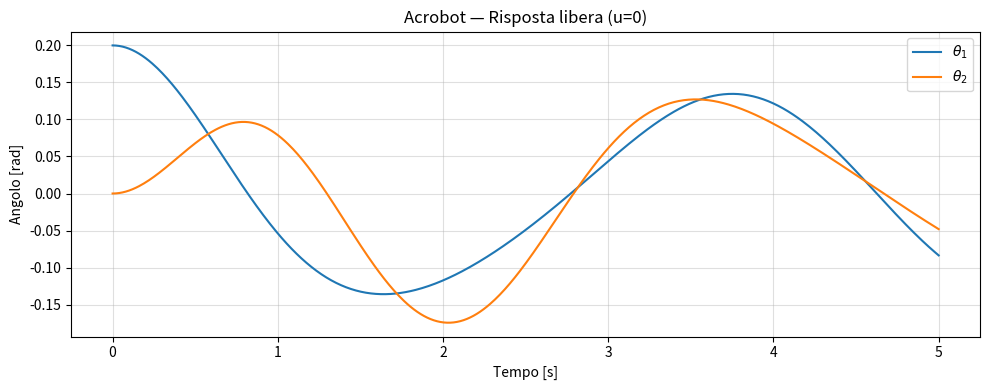

Reproduce this figure in Python.
#
# Acrobot — Modello Dinamico Continuo e Discreto
# Progetto Optimal Control — Parameter Set 3
#
# Autori: [inserire nomi]
# Corso:  Optimal Control & Reinforcement Learning — UniBO 2025/26
#
# Riferimento teorico:
#   [Slide 05] Continuous-Time Optimal Control  — Sezione "Mechanical Systems"
#   [Slide 07] Gradient Method — sezione "System Linearization"
#   [Slide 08] Second-Order Methods (iDDP)      — sezione "Jacobians"
#   [Session4/8_dynamics_symb.py]               — pattern simbolico del professore
#
# DESCRIZIONE DEL SISTEMA
# =======================
# L'Acrobot è un doppio pendolo planare con:
#   - Link 1 (spalla): passivo, nessuna coppia diretta
#   - Link 2 (gomito): attuato con coppia τ
#
# Stato:  x = [θ₁, θ₂, θ̇₁, θ̇₂] ∈ ℝ⁴
#   θ₁  : angolo assoluto link 1, misurato dal basso (θ₁=0 → link giù)
#   θ₂  : angolo RELATIVO link 2 rispetto a link 1
#   θ̇₁, θ̇₂ : velocità angolari
#
# Ingresso: u = [τ] ∈ ℝ¹ (coppia al solo giunto 2 — Acrobot underactuated)
#

import numpy as np
import sympy as sy

# =============================================================================
# 0. DIMENSIONI GLOBALI DEL SISTEMA
# =============================================================================
ns = 4   # numero di stati  [θ₁, θ₂, θ̇₁, θ̇₂]
ni = 1   # numero di ingressi [τ]

# =============================================================================
# 1. PARAMETRI FISICI — Set 3 dell'Assignment
# =============================================================================
#
# Ricavati dal documento "Acrobot_Assignment.pdf" — Parameter Set 3
#
# m1, m2  [kg]    : masse dei link
# l1, l2  [m]     : lunghezze totali dei link
# lc1,lc2 [m]     : distanza centro di massa dal giunto prossimale (link uniforme → lc = l/2)
# I1, I2  [kg·m²] : momenti di inerzia rispetto al centro di massa (baricentro)
# g       [m/s²]  : accelerazione di gravità
# f1, f2  [N·m·s] : coefficienti di smorzamento viscoso ai giunti
# dt      [s]     : passo di discretizzazione RK4 — identico in tutto il progetto

m1,  m2  = 1.5, 1.5
l1,  l2  = 2.0, 2.0
lc1, lc2 = 1.0, 1.0
I1,  I2  = 2.0, 2.0
g        = 9.81
f1,  f2  = 1.0, 1.0
dt       = 0.01   # [s]

# =============================================================================
# 2. MODELLO DINAMICO SIMBOLICO — Equazioni di Eulero-Lagrange
# =============================================================================
#
# L'equazione del moto in forma Lagrangiana è (vedi [Slide 05]):
#
#   M(q) q̈ + C(q, q̇) q̇ + G(q) + F q̇ = B_u τ
#
# dove:
#   q = [θ₁, θ₂]ᵀ         — vettore di configurazione
#   M(q)  ∈ ℝ²ˣ²          — matrice di massa (simmetrica, def. positiva)
#   C(q,q̇) ∈ ℝ²ˣ²         — matrice di Coriolis/centrifuga (Simboli di Christoffel)
#   G(q)   ∈ ℝ²            — vettore gravitazionale (= ∂V/∂q)
#   F = diag(f₁,f₂) ∈ ℝ²ˣ² — attrito viscoso
#   B_u = [0; 1] ∈ ℝ²      — matrice di ingresso (solo giunto 2 attuato)
#
# Forma esplicita per la simulazione (isolata q̈):
#   q̈ = M(q)⁻¹ [B_u τ - C(q,q̇) q̇ - G(q) - F q̇]
#
# Stato completo: ẋ = f(x,u) = [q̇; q̈]

print("Acrobot dynamics: compiling symbolic matrices (one-time cost)...")

# Simboli SymPy (pattern adottato da [Session4/8_dynamics_symb.py])
th1, th2, dth1, dth2 = sy.symbols('th1 th2 dth1 dth2')
tau_sym = sy.symbols('tau')
state_sym = [th1, th2, dth1, dth2]

# ---- Matrice di Massa M(q) ----
# M₁₁ = I₁ + I₂ + m₁ lc₁² + m₂(l₁² + 2l₁lc₂cos(θ₂) + lc₂²)
# M₁₂ = M₂₁ = I₂ + m₂ lc₂ (l₁ cos(θ₂) + lc₂)
# M₂₂ = I₂ + m₂ lc₂²
M_sym = sy.Matrix([
    [I1 + I2 + lc1**2*m1 + m2*(l1**2 + 2*l1*lc2*sy.cos(th2) + lc2**2),
     I2 + lc2*m2*(l1*sy.cos(th2) + lc2)],
    [I2 + lc2*m2*(l1*sy.cos(th2) + lc2),
     I2 + lc2**2*m2]
])

# ---- Matrice di Coriolis/Centrifuga C(q,q̇) ----
# Calcolata dalla formula dei Simboli di Christoffel: C_ij = Σ_k Γᵢⱼₖ q̇ₖ
# dove Γᵢⱼₖ = ½(∂Mᵢⱼ/∂qₖ + ∂Mᵢₖ/∂qⱼ - ∂Mⱼₖ/∂qᵢ)
# Il termine h = m₂ l₁ lc₂ sin(θ₂) appare ripetutamente
C_sym = sy.Matrix([
    [-l1*lc2*m2*dth2*sy.sin(th2),  -l1*lc2*m2*(dth1+dth2)*sy.sin(th2)],
    [ l1*lc2*m2*dth1*sy.sin(th2),   0]
])

# ---- Vettore Gravitazionale G(q) = ∂V/∂q ----
# V(q) = m₁g lc₁(1-cosθ₁) + m₂g[l₁(1-cosθ₁) + lc₂(1-cos(θ₁+θ₂))]
# G₁ = ∂V/∂θ₁ = g lc₁ m₁ sinθ₁ + g m₂(l₁ sinθ₁ + lc₂ sin(θ₁+θ₂))
# G₂ = ∂V/∂θ₂ = g m₂ lc₂ sin(θ₁+θ₂)
G_sym = sy.Matrix([
    [g*lc1*m1*sy.sin(th1) + g*m2*(l1*sy.sin(th1) + lc2*sy.sin(th1+th2))],
    [g*m2*lc2*sy.sin(th1+th2)]
])

# ---- Matrice di Attrito Viscoso F ----
F_sym = sy.Matrix([[f1, 0], [0, f2]])

# Compilazione in funzioni NumPy efficienti (lambdify — vedi [Session4/8_dynamics_symb.py])
# Eseguita UNA sola volta all'import del modulo
get_M = sy.lambdify(state_sym, M_sym, 'numpy')
get_C = sy.lambdify(state_sym, C_sym, 'numpy')
get_G = sy.lambdify(state_sym, G_sym, 'numpy')
get_F = sy.lambdify(state_sym, F_sym, 'numpy')

print("Acrobot dynamics: symbolic compilation complete.")


# =============================================================================
# 3. DINAMICA CONTINUA NUMERICA: ẋ = f(x, u)
# =============================================================================
def continuous_dynamics(xx, uu):
    """
    Calcola la derivata dello stato ẋ = f(x, u).

    Implementa l'equazione di Eulero-Lagrange:
        M(q) q̈ = B_u τ - C(q,q̇) q̇ - G(q) - F q̇

    dove B_u = [0; 1] (coppia solo al giunto 2 — Acrobot).
    Il sistema lineare M q̈ = rhs è risolto con np.linalg.solve
    (fattorizzazione LU — più stabile e veloce di inv(M)).

    [Rif.: Slide 05 — "Dynamics of Mechanical Systems"]

    Args:
        xx : array-like (4,) — stato [θ₁, θ₂, θ̇₁, θ̇₂]
        uu : array-like (1,) — ingresso [τ]

    Returns:
        x_dot : ndarray (4,) — [θ̇₁, θ̇₂, θ̈₁, θ̈₂]
    """
    xx = np.array(xx, dtype=float).flatten()
    uu = np.array(uu, dtype=float).flatten()

    if xx.size != 4:
        raise ValueError(
            f"[dynamics] Attesi 4 stati, ricevuti {xx.size}. "
            "Assicurarsi di passare un singolo step, non l'intera traiettoria."
        )

    th1_v, th2_v, dth1_v, dth2_v = xx

    # Valutazione numerica delle matrici dinamiche
    M_n = get_M(th1_v, th2_v, dth1_v, dth2_v)  # (2×2)
    C_n = get_C(th1_v, th2_v, dth1_v, dth2_v)  # (2×2)
    G_n = get_G(th1_v, th2_v, dth1_v, dth2_v)  # (2×1)
    F_n = get_F(th1_v, th2_v, dth1_v, dth2_v)  # (2×2)

    dth_vec = np.array([[dth1_v], [dth2_v]])      # q̇ ∈ ℝ²
    u_val   = uu[0] if uu.size > 0 else 0.0
    tau_vec = np.array([[0.0], [u_val]])           # B_u τ (giunto 1 passivo)

    # rhs = B_u τ - C q̇ - G - F q̇
    rhs = tau_vec - C_n @ dth_vec - G_n - F_n @ dth_vec

    # Risoluzione: M q̈ = rhs  →  q̈ = M⁻¹ rhs
    ddth = np.linalg.solve(M_n, rhs).flatten()

    return np.array([dth1_v, dth2_v, ddth[0], ddth[1]])


# =============================================================================
# 4. MAPPA DISCRETA RK4: x_{t+1} = F(x_t, u_t)
# =============================================================================
def step(xx, uu):
    """
    Singolo passo RK4 senza Jacobiani — versione pubblica veloce.

    Usare questa funzione invece di dynamics() quando NON servono
    i Jacobiani (es. rollout in armijo.py, simulazione forward pass).
    È ~11x più veloce di dynamics() perché evita le 10 chiamate FD.
    """
    return _step_only(xx, uu)


def _step_only(xx, uu):
    """
    Singolo passo RK4 — funzione helper PRIVATA.

    Separata da dynamics() per prevenire ricorsione infinita
    durante il calcolo dei Jacobiani per differenze finite:
    dynamics() chiama _step_only(), non se stessa.

    Integrazione Runge-Kutta del 4° ordine (errore locale O(dt⁵)):
        k₁ = f(x, u)
        k₂ = f(x + dt/2·k₁, u)
        k₃ = f(x + dt/2·k₂, u)
        k₄ = f(x + dt·k₃, u)
        x⁺ = x + dt/6·(k₁ + 2k₂ + 2k₃ + k₄)

    [Rif.: Slide 05 — "Discretization of Continuous-Time Systems"]
    """
    k1 = continuous_dynamics(xx, uu)
    k2 = continuous_dynamics(xx + 0.5*dt*k1, uu)
    k3 = continuous_dynamics(xx + 0.5*dt*k2, uu)
    k4 = continuous_dynamics(xx + dt*k3,     uu)
    return xx + (dt/6.0) * (k1 + 2*k2 + 2*k3 + k4)


def dynamics(xx, uu):
    """
    Mappa discreta x_{t+1} = F(x_t, u_t) con Jacobiani linearizzati.

    Restituisce lo stato successivo e le matrici di linearizzazione:
        A_t = ∂F/∂x |_{x_t, u_t}   ∈ ℝ⁴ˣ⁴
        B_t = ∂F/∂u |_{x_t, u_t}   ∈ ℝ⁴ˣ¹

    I Jacobiani sono calcolati con differenze finite CENTRALI (errore O(ε²)):
        ∂F/∂x_i ≈ [F(x+ε eᵢ, u) - F(x-ε eᵢ, u)] / (2ε)
    più accurate delle differenze unilaterali O(ε).
    [Rif.: Slide 07 — "Numerical Computation of Jacobians"]

    Questi Jacobiani sono usati in:
        - solver_newton.py       → Q-function expansion (iDDP backward pass)
        - solver_ltv_lqr.py     → TV-LQR design (Task 3)
        - task4_main.py         → LTV model per MPC (Task 4)

    Args:
        xx : array (4,) — stato corrente
        uu : array (1,) — ingresso corrente

    Returns:
        xxp : ndarray (4,)   — stato successivo
        A   : ndarray (4,4)  — Jacobiano discreto ∂F/∂x
        B   : ndarray (4,1)  — Jacobiano discreto ∂F/∂u
    """
    xx = np.array(xx, dtype=float).flatten()
    uu = np.array(uu, dtype=float).flatten()

    xxp = _step_only(xx, uu)

    eps = 1e-5   # passo di perturbazione: bilanciamento errore troncamento/arrotondamento

    # Jacobiano A = ∂F/∂x (differenze finite centrali per ogni componente di stato)
    A = np.zeros((ns, ns))
    for i in range(ns):
        xi = xx.copy(); xi[i] += eps
        xd = xx.copy(); xd[i] -= eps
        A[:, i] = (_step_only(xi, uu) - _step_only(xd, uu)) / (2*eps)

    # Jacobiano B = ∂F/∂u (differenze finite centrali per ogni componente di ingresso)
    B = np.zeros((ns, ni))
    for i in range(ni):
        ui = uu.copy(); ui[i] += eps
        ud = uu.copy(); ud[i] -= eps
        B[:, i] = (_step_only(xx, ui) - _step_only(xx, ud)) / (2*eps)

    return xxp, A, B


# =============================================================================
# 5. TEST RAPIDO (solo quando lanciato direttamente)
# =============================================================================
if __name__ == "__main__":
    import matplotlib.pyplot as plt

    print("\n=== Test dynamics.py ===")
    x0 = np.array([0.1, 0.0, 0.0, 0.0])
    u0 = np.array([0.0])
    xn, A, B = dynamics(x0, u0)
    print(f"x0  = {x0}")
    print(f"x1  = {xn.round(6)}")
    print(f"A shape: {A.shape},  B shape: {B.shape}")
    print(f"A (prima riga): {A[0].round(4)}")

    # Simulazione libera per 5 secondi
    T_sim, steps_sim = 5.0, int(5.0/dt)
    hist = np.zeros((steps_sim, ns))
    x = np.array([0.2, 0.0, 0.0, 0.0])
    for t in range(steps_sim):
        hist[t] = x
        x, _, _ = dynamics(x, np.array([0.0]))

    t_ax = np.linspace(0, T_sim, steps_sim)
    plt.figure(figsize=(10,4))
    plt.plot(t_ax, hist[:,0], label=r'$\theta_1$')
    plt.plot(t_ax, hist[:,1], label=r'$\theta_2$')
    plt.xlabel('Tempo [s]'); plt.ylabel('Angolo [rad]')
    plt.title('Acrobot — Risposta libera (u=0)')
    plt.legend(); plt.grid(alpha=0.4)
    plt.tight_layout(); plt.show()
    print("Test completato.")
